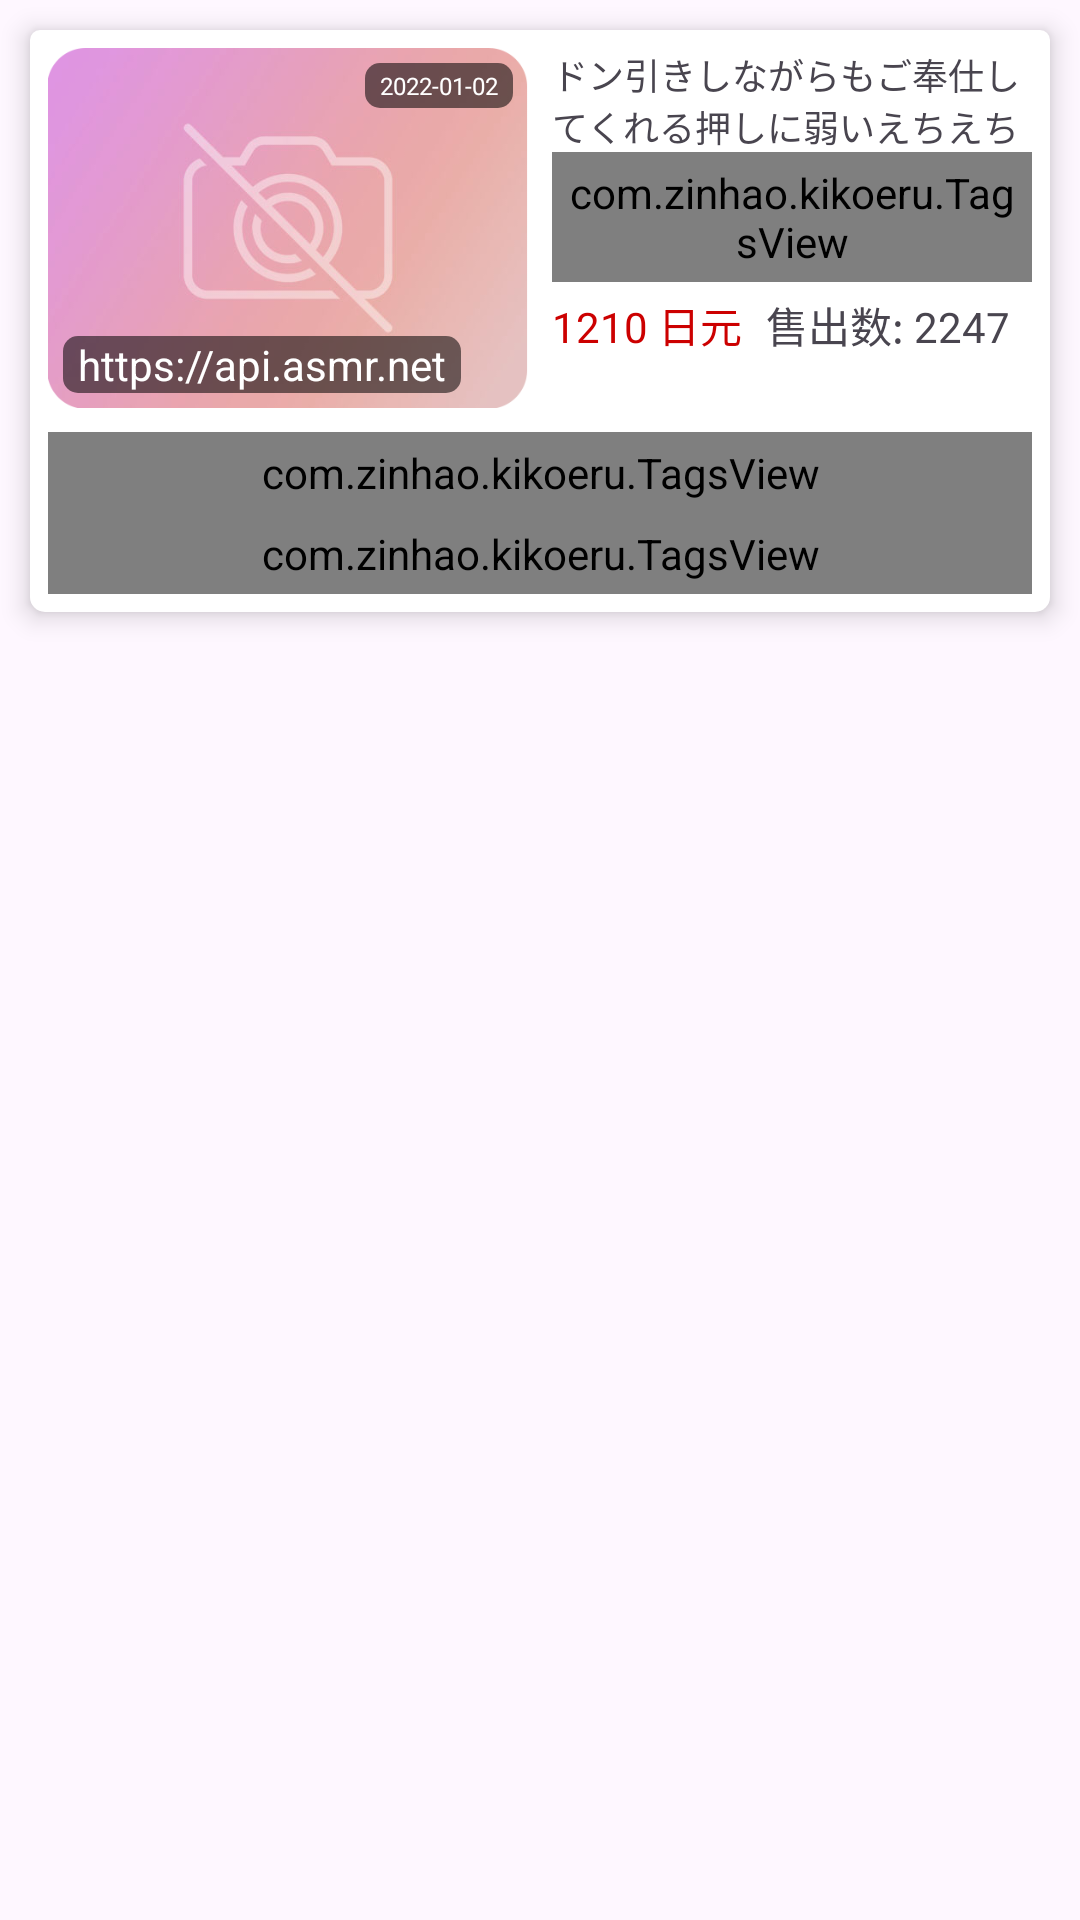

Write the Android layout XML for this screen, with the resource values it uses.
<!-- AndroidManifest.xml: application theme Theme.Kikoeru -->
<!-- res/layout/activity_work.xml -->
<?xml version="1.0" encoding="utf-8"?>
<LinearLayout xmlns:android="http://schemas.android.com/apk/res/android"
    xmlns:app="http://schemas.android.com/apk/res-auto"
    xmlns:tools="http://schemas.android.com/tools"
    android:layout_width="match_parent"
    android:layout_height="match_parent"
              android:orientation="vertical"
    tools:context=".WorkTreeActivity">

    <include
            android:id="@+id/header_info"
            layout="@layout/item_work_header"
            android:layout_width="match_parent"
            android:layout_height="wrap_content"
            android:layout_margin="10dp"
    />

    <androidx.recyclerview.widget.RecyclerView
            android:id="@+id/recyclerView"
            android:layout_width="match_parent"
            android:layout_height="0dp"
            tools:listitem="@layout/item_work_tree_1"
            tools:itemCount="3"
            android:layout_marginTop="10dp"
            android:layout_weight="1"
    />

    <include
        android:id="@+id/bottomLayout"
        layout="@layout/layout_current_play"
        android:layout_width="match_parent"
        android:layout_height="60dp"
        android:visibility="gone"/>
</LinearLayout>
<!-- res/layout/item_work_header.xml (included above) -->
<?xml version="1.0" encoding="utf-8"?>
<androidx.constraintlayout.widget.ConstraintLayout xmlns:android="http://schemas.android.com/apk/res/android"
                                                   xmlns:app="http://schemas.android.com/apk/res-auto"
                                                   android:layout_width="match_parent"
                                                   android:layout_height="wrap_content"
                                                   android:layout_marginBottom="5dp"
                                                   android:layout_marginTop="5dp"
                                                   android:layout_marginStart="5dp"
                                                   android:layout_marginEnd="5dp"
                                                   android:padding="6dp"
                                                   android:background="@drawable/card_bg_work"
                                                   android:elevation="5dp">

    <androidx.appcompat.widget.AppCompatImageView
            android:id="@+id/ivCover"
            android:layout_width="160dp"
            android:layout_height="120dp"
            android:adjustViewBounds="true"
            android:transitionName="hero_image"
            android:src="@drawable/ic_no_cover"
            app:layout_constraintStart_toStartOf="parent"
            app:layout_constraintTop_toTopOf="parent"/>

    <TextView
            android:id="@+id/tvTitle"
            android:layout_width="0dp"
            android:layout_height="wrap_content"
            android:maxLines="2"
            android:textSize="12sp"
            android:text="ドン引きしながらもご奉仕してくれる押しに弱いえちえちカノジョ【フォーリ"
            app:layout_constraintTop_toTopOf="parent"
            app:layout_constraintStart_toEndOf="@+id/ivCover" app:layout_constraintEnd_toEndOf="parent"
            android:layout_marginStart="8dp"/>


    <TextView
            android:id="@+id/tvDate"
            android:layout_width="wrap_content"
            android:layout_height="wrap_content"
            android:layout_margin="5dp"
            android:background="@drawable/card_bg_text"
            android:paddingStart="5dp"
            android:paddingTop="2dp"
            android:paddingEnd="5dp"
            android:paddingBottom="2dp"
            android:text="2022-01-02"
            android:textColor="@color/white"
            android:textSize="8sp"
            app:layout_constraintTop_toTopOf="@+id/ivCover" app:layout_constraintEnd_toEndOf="@+id/ivCover"/>
    <TextView
            android:id="@+id/tvPrice"
            android:layout_width="wrap_content"
            android:layout_height="wrap_content"
            android:text="1210 日元"
            android:textColor="@android:color/holo_red_dark"
            app:layout_constraintTop_toBottomOf="@+id/tvArt" app:layout_constraintStart_toStartOf="@+id/tvArt"
            android:layout_marginTop="4dp"/>
    <com.zinhao.kikoeru.TagsView
            android:id="@+id/tvTags"
            android:layout_width="0dp"
            android:layout_height="wrap_content"
            android:padding="4dp"
            app:layout_constraintEnd_toEndOf="parent"
            app:tagBackground="@drawable/card_bg_tag"
            app:tags="健全 青春"
            app:layout_constraintStart_toStartOf="@+id/ivCover" app:layout_constraintTop_toBottomOf="@+id/ivCover"
            android:layout_marginTop="8dp"/>

    <com.zinhao.kikoeru.TagsView
            android:id="@+id/tvCircles"
            android:layout_width="0dp"
            android:layout_height="wrap_content"
            android:padding="4dp"
            app:layout_constraintEnd_toEndOf="parent"
            app:layout_constraintStart_toStartOf="@+id/tvTags"
            app:layout_constraintTop_toBottomOf="@+id/tvTags"
            app:tagBackground="@drawable/card_bg_circles"
            app:tags="アゲハ蝶"/>

    <com.zinhao.kikoeru.TagsView
            android:id="@+id/tvArt"
            android:layout_width="0dp"
            android:layout_height="wrap_content"
            android:padding="4dp"
            android:text="こやまはる"
            android:textColor="@color/white"
            app:tagBackground="@drawable/card_bg_va"
            app:tags="こやまはる Kikoeru "
            app:layout_constraintTop_toBottomOf="@+id/tvTitle" app:layout_constraintStart_toStartOf="@+id/tvTitle"
            app:layout_constraintEnd_toEndOf="parent"/>

    <TextView
            android:id="@+id/tvSaleCount"
            android:layout_width="wrap_content"
            android:layout_height="wrap_content"
            android:text="售出数: 2247"
            app:layout_constraintStart_toEndOf="@+id/tvPrice"
            android:layout_marginStart="8dp" app:layout_constraintBottom_toBottomOf="@+id/tvPrice"/>
    <TextView
            android:text="https://api.asmr.net"
            android:layout_width="wrap_content"
            android:background="@drawable/card_bg_text"
            android:layout_margin="5dp"
            android:textColor="@color/white"
            android:paddingLeft="5dp"
            android:paddingRight="5dp"
            android:layout_height="wrap_content" android:id="@+id/tvHost"
            app:layout_constraintBottom_toBottomOf="@+id/ivCover" app:layout_constraintStart_toStartOf="@+id/ivCover"/>

</androidx.constraintlayout.widget.ConstraintLayout>
<!-- res/layout/item_work_tree_1.xml (included above) -->
<?xml version="1.0" encoding="utf-8"?>

<RelativeLayout xmlns:android="http://schemas.android.com/apk/res/android"
    android:layout_width="match_parent"
    android:background="@drawable/item_bg"
    android:layout_height="50dp">

    <ImageView
            android:id="@+id/ivCover"
            android:layout_width="40dp"
            android:layout_height="40dp"
            android:layout_marginStart="5dp"
            android:layout_marginTop="5dp"
            android:layout_marginEnd="5dp"
            android:layout_marginBottom="5dp"
            android:scaleType="center"
            android:src="@drawable/ic_baseline_folder_24"/>

    <TextView
            android:id="@+id/tvTitle"
            android:layout_width="match_parent"
            android:layout_height="20dp"
            android:layout_alignTop="@+id/ivCover"
            android:layout_marginStart="0dp"
            android:layout_marginTop="0dp"
            android:fontFamily="sans-serif-medium"
            android:layout_toEndOf="@+id/ivCover"
            android:text="title"/>


    <TextView
            android:id="@+id/tvCount"
            android:layout_width="match_parent"
            android:layout_height="20dp"
            android:layout_below="@+id/tvTitle"
            android:layout_alignStart="@+id/tvTitle"
            android:layout_marginStart="0dp"
            android:layout_marginTop="0dp"
            android:text="10%"/>

    <ProgressBar
            android:id="@+id/pb1"
            android:progress="10"
            android:max="100"
            style="?android:attr/progressBarStyleHorizontal"
            android:layout_width="match_parent"
            android:layout_height="20dp"
            android:layout_below="@+id/tvTitle"
            android:layout_alignStart="@+id/tvTitle"
            android:layout_marginStart="40dp"
            android:layout_marginEnd="10dp"
            android:layout_marginTop="0dp"/>

</RelativeLayout>
<!-- res/layout/layout_current_play.xml (included above) -->
<?xml version="1.0" encoding="utf-8"?>

<androidx.constraintlayout.widget.ConstraintLayout xmlns:android="http://schemas.android.com/apk/res/android"
                                                   xmlns:app="http://schemas.android.com/apk/res-auto"
                                                   android:layout_width="match_parent"
                                                   android:background="@drawable/card_bg_current_play"
                                                   android:paddingRight="15dp"
                                                   android:paddingLeft="15dp"
                                                   android:layout_gravity="bottom"
                                                   android:layout_height="wrap_content">

    <ImageView
            android:id="@+id/imageView"
            android:layout_width="52dp"
            android:layout_height="52dp"
            android:layout_marginStart="15dp"
            android:layout_marginTop="15dp"
            android:src="@drawable/ic_no_cover"
            app:layout_constraintStart_toStartOf="parent" app:layout_constraintTop_toTopOf="parent"/>

    <TextView
            android:id="@+id/textView"
            android:layout_width="0dp"
            android:layout_height="wrap_content"
            android:layout_marginStart="8dp"
            android:text="title \ntitle"
            android:textColor="@color/white"
            android:maxLines="1"
            android:textSize="15sp"
            app:layout_constraintStart_toEndOf="@+id/imageView"
            app:layout_constraintTop_toTopOf="@+id/imageView" app:layout_constraintEnd_toStartOf="@+id/imageButton"/>

    <TextView
            android:id="@+id/textView2"
            android:layout_width="0dp"
            android:layout_height="wrap_content"
            android:layout_marginStart="8dp"
            android:text="subtitle"
            android:maxLines="1"
            android:textColor="@color/white"
            android:textSize="12sp"
            android:fontFamily="sans-serif-medium"
            app:layout_constraintBottom_toBottomOf="@+id/imageView"
            app:layout_constraintStart_toEndOf="@+id/imageView" app:layout_constraintEnd_toStartOf="@+id/imageButton"/>

    <ImageButton
        android:id="@+id/button"
        android:layout_width="52dp"
        android:layout_height="52dp"
        android:layout_marginEnd="8dp"
        android:background="@drawable/ripple_white_bg"
        android:contentDescription="play or pause"
        android:src="@drawable/ic_baseline_play_arrow_white_24"
        app:contentDescription="play or pause"
        app:layout_constraintEnd_toEndOf="parent"
        app:layout_constraintTop_toTopOf="@+id/textView" />

    <ImageButton
            android:id="@+id/imageButton"
            android:layout_width="52dp"
            android:layout_height="52dp"
            android:background="@drawable/ripple_white_bg"
            android:visibility="visible"
            android:src="@drawable/ic_baseline_text_fields_24"
            android:contentDescription="lrc_display"
            app:layout_constraintEnd_toStartOf="@+id/button" app:layout_constraintTop_toTopOf="@+id/button"
            app:layout_constraintBottom_toBottomOf="@+id/button"/>
</androidx.constraintlayout.widget.ConstraintLayout>
<!-- resources referenced by this layout -->
<resources>
  <color name="white">#FFFFFFFF</color>
  <!-- drawable card_bg_circles (drawable) -->
  <?xml version="1.0" encoding="utf-8"?>
  <shape xmlns:android="http://schemas.android.com/apk/res/android">
      <solid android:color="@color/third_color" />
      <corners
          android:bottomLeftRadius="15dp"
          android:bottomRightRadius="15dp"
          android:radius="15dp" />
  </shape>
  <!-- drawable card_bg_current_play (drawable) -->
  <?xml version="1.0" encoding="utf-8"?>
  
  <shape xmlns:android="http://schemas.android.com/apk/res/android">
      <solid android:color="?attr/colorPrimary" />
      <corners
          android:topLeftRadius="15dp"
          android:topRightRadius="15dp"
          />
  </shape>
  <!-- drawable card_bg_tag (drawable) -->
  <?xml version="1.0" encoding="utf-8"?>
  <shape xmlns:android="http://schemas.android.com/apk/res/android">
      <solid android:color="@color/second_color" />
      <corners
          android:bottomLeftRadius="15dp"
          android:bottomRightRadius="15dp"
          android:radius="15dp" />
  </shape>
  <!-- drawable card_bg_text (drawable) -->
  <?xml version="1.0" encoding="utf-8"?>
  
  <shape xmlns:android="http://schemas.android.com/apk/res/android">
      <solid android:color="@color/black_tran" />
      <corners
          android:bottomLeftRadius="5dp"
          android:bottomRightRadius="5dp"
          android:radius="5dp" />
  </shape>
  <!-- drawable card_bg_va (drawable) -->
  <?xml version="1.0" encoding="utf-8"?>
  <shape xmlns:android="http://schemas.android.com/apk/res/android">
      <solid android:color="?attr/colorSecondaryVariant" />
      <corners
          android:bottomLeftRadius="5dp"
          android:bottomRightRadius="5dp"
          android:radius="5dp" />
  </shape>
  <!-- drawable card_bg_work (drawable) -->
  <?xml version="1.0" encoding="utf-8"?>
  
  <shape xmlns:android="http://schemas.android.com/apk/res/android">
      <solid android:color="?attr/colorOnPrimary" />
      <corners
          android:bottomLeftRadius="5dp"
          android:bottomRightRadius="5dp"
          android:radius="10px" />
  </shape>
  <!-- drawable ic_baseline_folder_24 (drawable) -->
  <vector android:height="24dp" android:tint="#E5917C"
      android:viewportHeight="24" android:viewportWidth="24"
      android:width="24dp" xmlns:android="http://schemas.android.com/apk/res/android">
      <path android:fillColor="@android:color/white" android:pathData="M10,4H4c-1.1,0 -1.99,0.9 -1.99,2L2,18c0,1.1 0.9,2 2,2h16c1.1,0 2,-0.9 2,-2V8c0,-1.1 -0.9,-2 -2,-2h-8l-2,-2z"/>
  </vector>
  <!-- drawable ic_baseline_text_fields_24 (drawable) -->
  <vector android:height="24dp" android:tint="@color/play_control_icon_color"
      android:viewportHeight="24" android:viewportWidth="24"
      android:width="24dp" xmlns:android="http://schemas.android.com/apk/res/android">
      <path android:fillColor="@android:color/white" android:pathData="M2.5,4v3h5v12h3V7h5V4H2.5zM21.5,9h-9v3h3v7h3v-7h3V9z"/>
  </vector>
  <!-- drawable item_bg (drawable) -->
  <?xml version="1.0" encoding="utf-8"?>
  
  <ripple xmlns:android="http://schemas.android.com/apk/res/android" android:color="?attr/colorPrimary">
      <item android:id="@android:id/mask"
          android:drawable="@android:color/white" />
  </ripple>
  <!-- drawable ripple_white_bg (drawable) -->
  <?xml version="1.0" encoding="utf-8"?>
  <ripple xmlns:android="http://schemas.android.com/apk/res/android" android:color="@color/white_tran">
      <item android:id="@android:id/mask"
          android:drawable="?attr/colorOnPrimary" />
  </ripple>
  <color name="third_color">#d6a9c9</color>
  <color name="second_color">#fac2ae</color>
  <color name="black_tran">#8A000000</color>
  <color name="play_control_icon_color">#FFFFFFFF</color>
  <color name="white_tran">#40FFFFFF</color>
  <color name="main_color">#977ac2</color>
  <color name="green">#6FCF97</color>
  <color name="black">#FF000000</color>
</resources>
